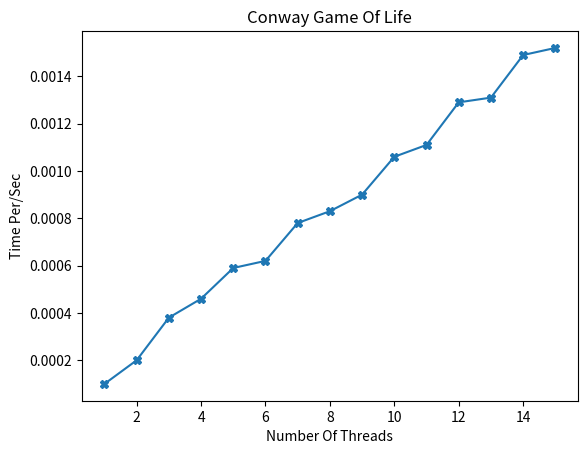

Here is the Python script that generated this plot:
import matplotlib.pyplot as plt

Threads = [1,2,3,4,5,6,7,8,9,10,11,12,13,14,15]
Time = [0.00010,0.00020,0.00038,0.00046,0.00059,0.00062,0.00078,0.00083,0.00090,0.00106,0.00111,0.00129,0.00131,0.00149,0.00152]

plt.plot(Threads,Time, '-X')

plt.title('Conway Game Of Life')
plt.xlabel('Number Of Threads')
plt.ylabel('Time Per/Sec')

plt.show()
